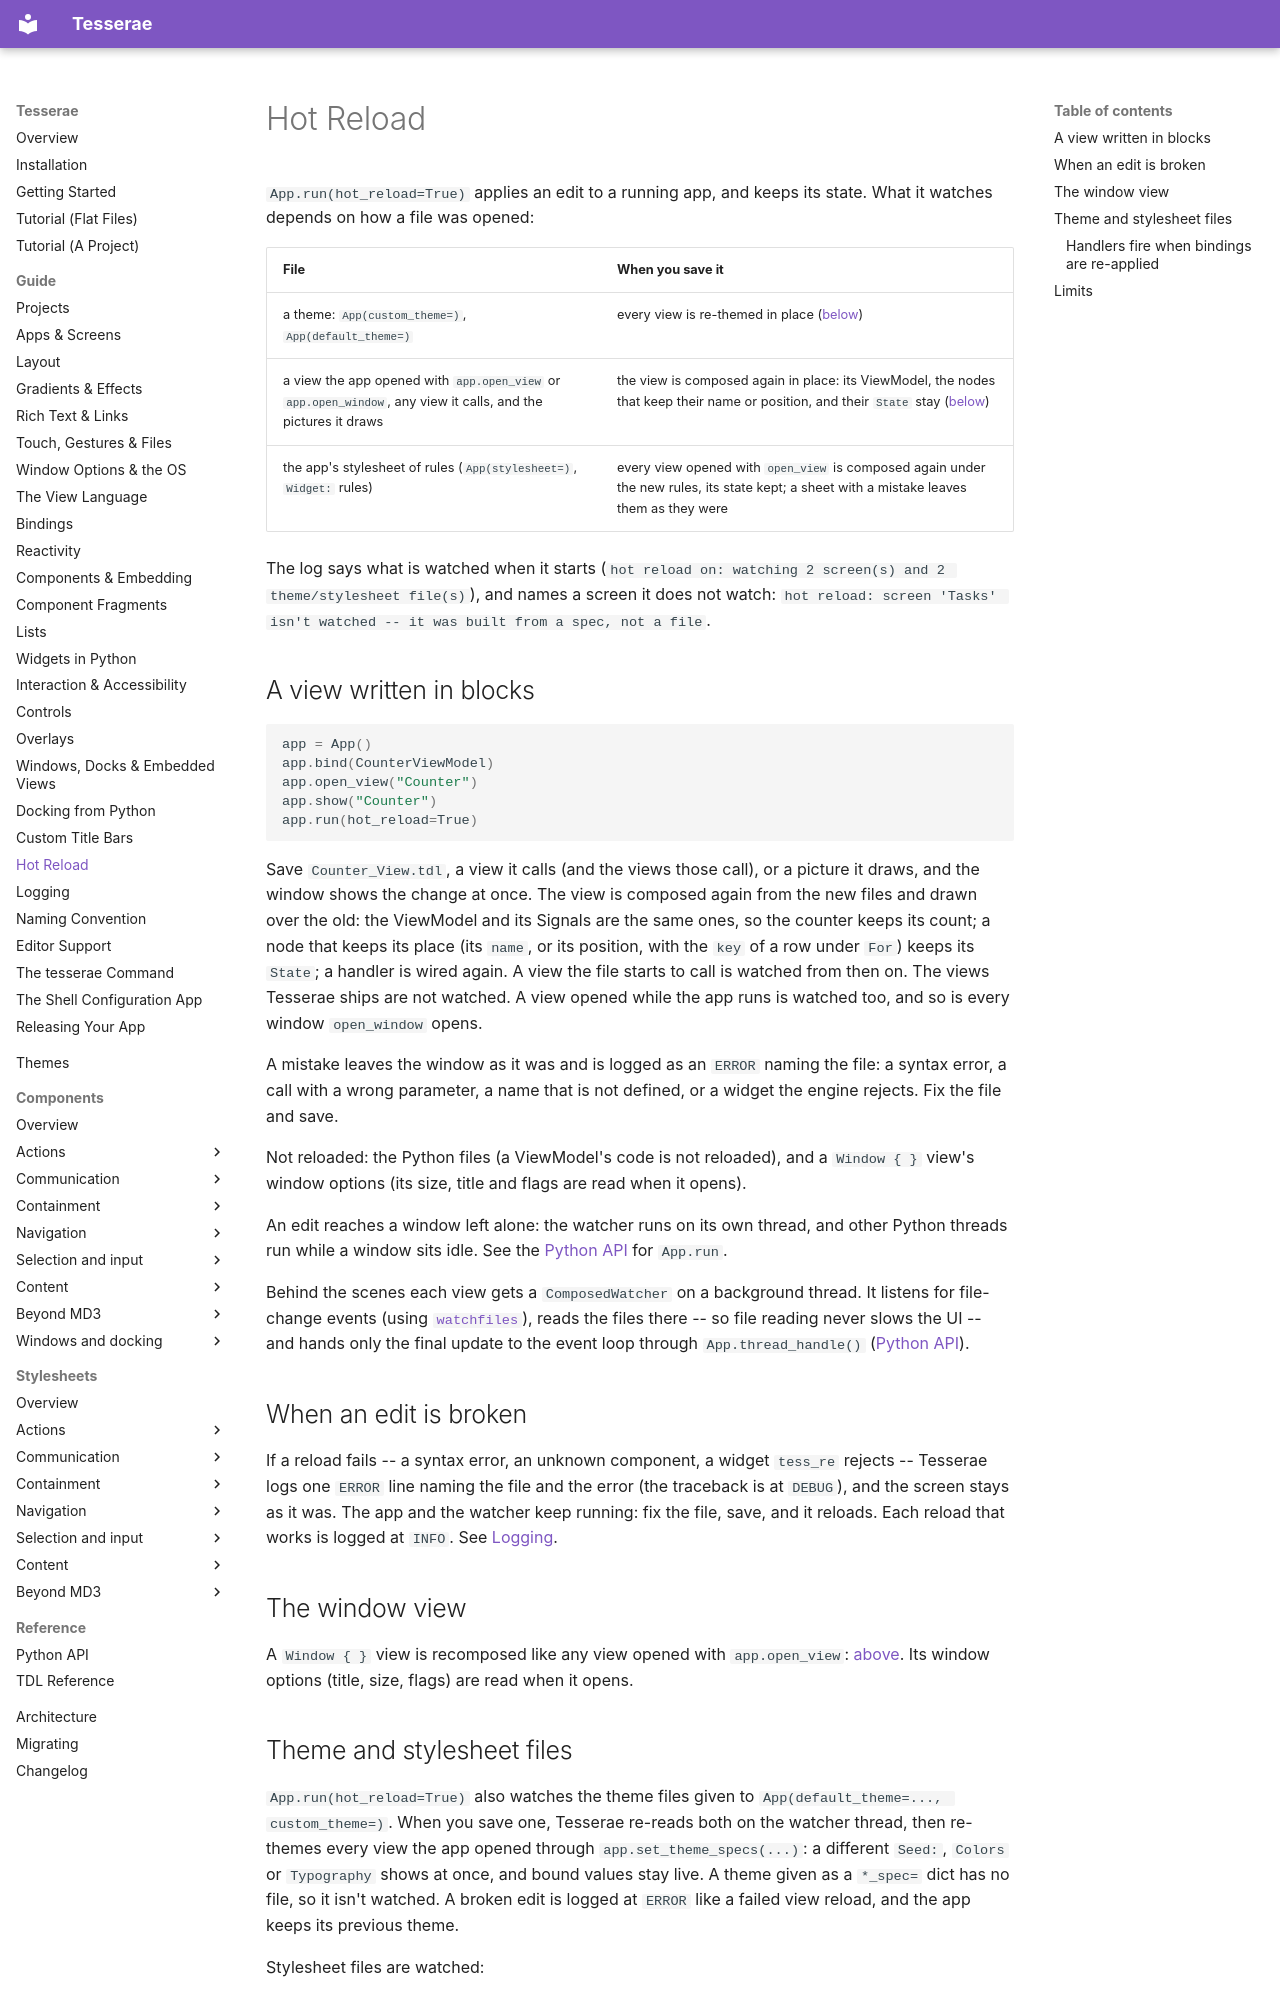

repository: mindderivative/tess-ui · page: guide/hot-reload/index.html · generator: mkdocs

# Hot Reload

`App.run(hot_reload=True)` applies an edit to a running app, and keeps its state. What it watches depends on how a file was
opened:

| File | When you save it |
| --- | --- |
| a theme: `App(custom_theme=)`, `App(default_theme=)` | every view is re-themed in place ([below](#theme-and-stylesheet-files)) |
| a view the app opened with `app.open_view` or `app.open_window`, any view it calls, and the pictures it draws | the view is composed again in place: its ViewModel, the nodes that keep their name or position, and their `State` stay ([below](#a-view-written-in-blocks)) |
| the app's stylesheet of rules (`App(stylesheet=)`, `Widget:` rules) | every view opened with `open_view` is composed again under the new rules, its state kept; a sheet with a mistake leaves them as they were |

The log says what is watched when it starts (`hot reload on: watching 2 screen(s) and 2 theme/stylesheet file(s)`), and names a screen it does not watch:
`hot reload: screen 'Tasks' isn't watched -- it was built from a spec, not a file`.

## A view written in blocks

```python
app = App()
app.bind(CounterViewModel)
app.open_view("Counter")
app.show("Counter")
app.run(hot_reload=True)
```

Save `Counter_View.tdl`, a view it calls (and the views those call), or a picture it draws, and the window shows the change at once. The view is
composed again from the new files and drawn over the old: the ViewModel and its Signals are the same ones, so the counter keeps its count; a node
that keeps its place (its `name`, or its position, with the `key` of a row under `For`) keeps its `State`; a handler is wired again. A view
the file starts to call is watched from then on. The views Tesserae ships are not watched. A view opened while the app runs is watched too, and
so is every window `open_window` opens.

A mistake leaves the window as it was and is logged as an `ERROR` naming the file: a syntax error, a call with a wrong parameter, a name that is
not defined, or a widget the engine rejects. Fix the file and save.

Not reloaded: the Python files (a ViewModel's code is not reloaded), and a `Window { }`
view's window options (its size, title and flags are read when it opens).

An edit reaches a window left alone: the watcher runs on its own thread,
and other Python threads run while a window sits idle. See the
[Python API](../api/python.md) for `App.run`.

Behind the scenes each view gets a `ComposedWatcher` on a background
thread. It listens for file-change events (using
[`watchfiles`](https://watchfiles.helpmanual.io/)), reads the files
there -- so file reading never slows the UI --
and hands only the final update to the event loop through
`App.thread_handle()` ([Python API](../api/python.md)).

## When an edit is broken

If a reload fails -- a syntax error, an unknown component, a widget `tess_re`
rejects -- Tesserae logs one `ERROR` line naming the file and the error
(the traceback is at `DEBUG`), and the screen stays as it was. The app
and the watcher keep running: fix the file, save, and it reloads. Each
reload that works is logged at `INFO`. See [Logging](logging.md).

## The window view

A `Window { }` view is recomposed like any view opened with `app.open_view`: [above](#a-view-written-in-blocks). Its window options (title, size, flags) are read when it opens.
